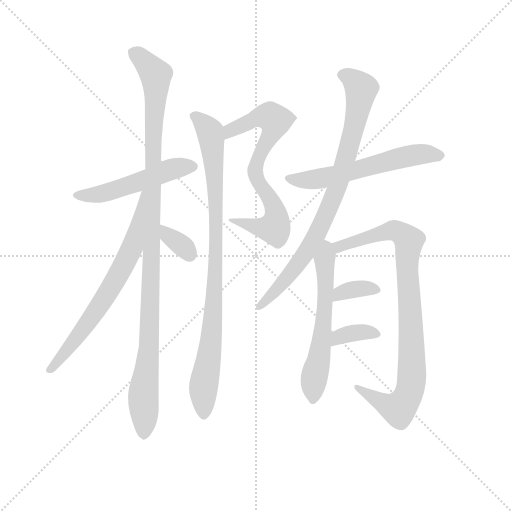
t = 0.00 s
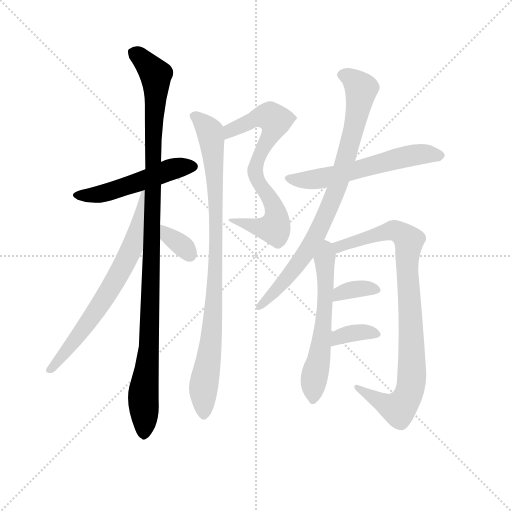
t = 1.89 s
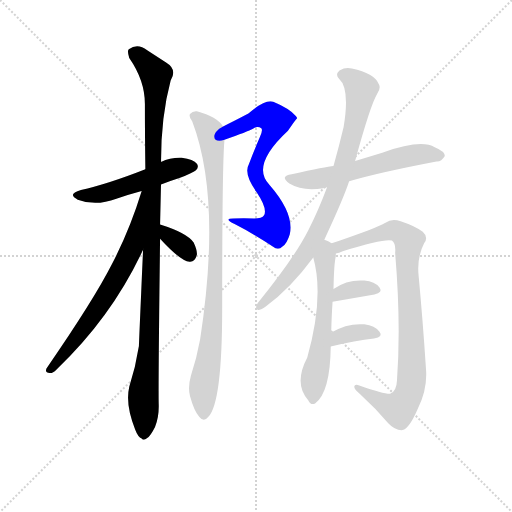
t = 3.78 s
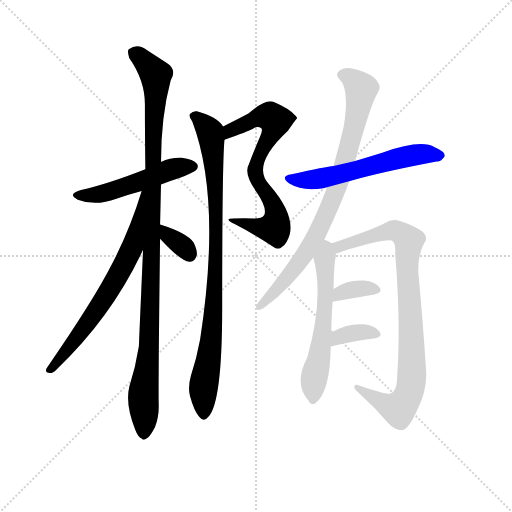
t = 5.67 s
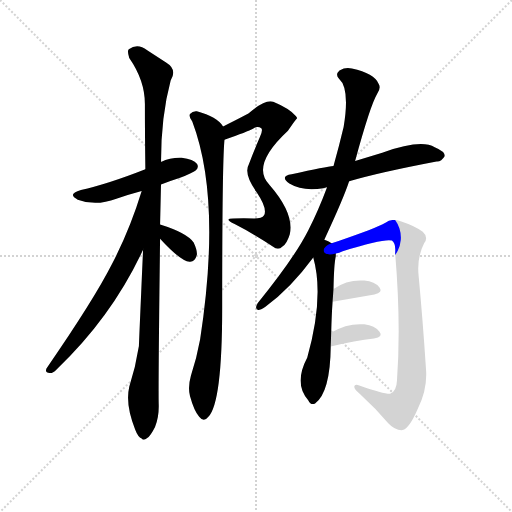
t = 7.57 s
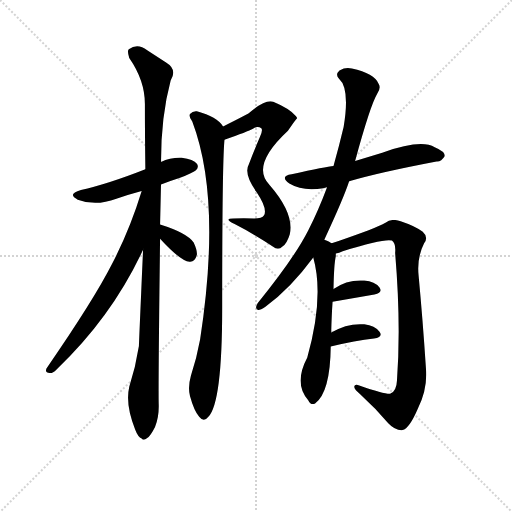
t = 9.46 s

The animated SVG that drew these frames (rendered in a browser with its animation timeline set to each time). Animation: 12 CSS @keyframes rules; one cycle of 9.46 s.

<svg version="1.1" viewBox="0 0 1024 1024" xmlns="http://www.w3.org/2000/svg">
  <g stroke="lightgray" stroke-dasharray="1,1" stroke-width="1" transform="scale(4, 4)">
    <line x1="0" y1="0" x2="256" y2="256"></line>
    <line x1="256" y1="0" x2="0" y2="256"></line>
    <line x1="128" y1="0" x2="128" y2="256"></line>
    <line x1="0" y1="128" x2="256" y2="128"></line>
  </g>
  <g transform="scale(0.92, -0.92) translate(60, -850)">
    <style type="text/css">
      
        @keyframes keyframes0 {
          from {
            stroke: blue;
            stroke-dashoffset: 513;
            stroke-width: 128;
          }
          63% {
            animation-timing-function: step-end;
            stroke: blue;
            stroke-dashoffset: 0;
            stroke-width: 128;
          }
          to {
            stroke: black;
            stroke-width: 1024;
          }
        }
        #make-me-a-hanzi-animation-0 {
          animation: keyframes0 0.66748046875s both;
          animation-delay: 0s;
          animation-timing-function: linear;
        }
      
        @keyframes keyframes1 {
          from {
            stroke: blue;
            stroke-dashoffset: 1102;
            stroke-width: 128;
          }
          78% {
            animation-timing-function: step-end;
            stroke: blue;
            stroke-dashoffset: 0;
            stroke-width: 128;
          }
          to {
            stroke: black;
            stroke-width: 1024;
          }
        }
        #make-me-a-hanzi-animation-1 {
          animation: keyframes1 1.1468098958333333s both;
          animation-delay: 0.66748046875s;
          animation-timing-function: linear;
        }
      
        @keyframes keyframes2 {
          from {
            stroke: blue;
            stroke-dashoffset: 700;
            stroke-width: 128;
          }
          69% {
            animation-timing-function: step-end;
            stroke: blue;
            stroke-dashoffset: 0;
            stroke-width: 128;
          }
          to {
            stroke: black;
            stroke-width: 1024;
          }
        }
        #make-me-a-hanzi-animation-2 {
          animation: keyframes2 0.8196614583333334s both;
          animation-delay: 1.8142903645833333s;
          animation-timing-function: linear;
        }
      
        @keyframes keyframes3 {
          from {
            stroke: blue;
            stroke-dashoffset: 338;
            stroke-width: 128;
          }
          52% {
            animation-timing-function: step-end;
            stroke: blue;
            stroke-dashoffset: 0;
            stroke-width: 128;
          }
          to {
            stroke: black;
            stroke-width: 1024;
          }
        }
        #make-me-a-hanzi-animation-3 {
          animation: keyframes3 0.5250651041666666s both;
          animation-delay: 2.6339518229166665s;
          animation-timing-function: linear;
        }
      
        @keyframes keyframes4 {
          from {
            stroke: blue;
            stroke-dashoffset: 713;
            stroke-width: 128;
          }
          70% {
            animation-timing-function: step-end;
            stroke: blue;
            stroke-dashoffset: 0;
            stroke-width: 128;
          }
          to {
            stroke: black;
            stroke-width: 1024;
          }
        }
        #make-me-a-hanzi-animation-4 {
          animation: keyframes4 0.8302408854166666s both;
          animation-delay: 3.159016927083333s;
          animation-timing-function: linear;
        }
      
        @keyframes keyframes5 {
          from {
            stroke: blue;
            stroke-dashoffset: 925;
            stroke-width: 128;
          }
          75% {
            animation-timing-function: step-end;
            stroke: blue;
            stroke-dashoffset: 0;
            stroke-width: 128;
          }
          to {
            stroke: black;
            stroke-width: 1024;
          }
        }
        #make-me-a-hanzi-animation-5 {
          animation: keyframes5 1.0027669270833333s both;
          animation-delay: 3.9892578124999996s;
          animation-timing-function: linear;
        }
      
        @keyframes keyframes6 {
          from {
            stroke: blue;
            stroke-dashoffset: 591;
            stroke-width: 128;
          }
          66% {
            animation-timing-function: step-end;
            stroke: blue;
            stroke-dashoffset: 0;
            stroke-width: 128;
          }
          to {
            stroke: black;
            stroke-width: 1024;
          }
        }
        #make-me-a-hanzi-animation-6 {
          animation: keyframes6 0.73095703125s both;
          animation-delay: 4.992024739583333s;
          animation-timing-function: linear;
        }
      
        @keyframes keyframes7 {
          from {
            stroke: blue;
            stroke-dashoffset: 842;
            stroke-width: 128;
          }
          73% {
            animation-timing-function: step-end;
            stroke: blue;
            stroke-dashoffset: 0;
            stroke-width: 128;
          }
          to {
            stroke: black;
            stroke-width: 1024;
          }
        }
        #make-me-a-hanzi-animation-7 {
          animation: keyframes7 0.9352213541666666s both;
          animation-delay: 5.722981770833333s;
          animation-timing-function: linear;
        }
      
        @keyframes keyframes8 {
          from {
            stroke: blue;
            stroke-dashoffset: 596;
            stroke-width: 128;
          }
          66% {
            animation-timing-function: step-end;
            stroke: blue;
            stroke-dashoffset: 0;
            stroke-width: 128;
          }
          to {
            stroke: black;
            stroke-width: 1024;
          }
        }
        #make-me-a-hanzi-animation-8 {
          animation: keyframes8 0.7350260416666666s both;
          animation-delay: 6.658203125s;
          animation-timing-function: linear;
        }
      
        @keyframes keyframes9 {
          from {
            stroke: blue;
            stroke-dashoffset: 905;
            stroke-width: 128;
          }
          75% {
            animation-timing-function: step-end;
            stroke: blue;
            stroke-dashoffset: 0;
            stroke-width: 128;
          }
          to {
            stroke: black;
            stroke-width: 1024;
          }
        }
        #make-me-a-hanzi-animation-9 {
          animation: keyframes9 0.9864908854166666s both;
          animation-delay: 7.393229166666667s;
          animation-timing-function: linear;
        }
      
        @keyframes keyframes10 {
          from {
            stroke: blue;
            stroke-dashoffset: 351;
            stroke-width: 128;
          }
          53% {
            animation-timing-function: step-end;
            stroke: blue;
            stroke-dashoffset: 0;
            stroke-width: 128;
          }
          to {
            stroke: black;
            stroke-width: 1024;
          }
        }
        #make-me-a-hanzi-animation-10 {
          animation: keyframes10 0.53564453125s both;
          animation-delay: 8.379720052083334s;
          animation-timing-function: linear;
        }
      
        @keyframes keyframes11 {
          from {
            stroke: blue;
            stroke-dashoffset: 356;
            stroke-width: 128;
          }
          54% {
            animation-timing-function: step-end;
            stroke: blue;
            stroke-dashoffset: 0;
            stroke-width: 128;
          }
          to {
            stroke: black;
            stroke-width: 1024;
          }
        }
        #make-me-a-hanzi-animation-11 {
          animation: keyframes11 0.5397135416666666s both;
          animation-delay: 8.915364583333334s;
          animation-timing-function: linear;
        }
      
    </style>
    
      <path d="M 290 449 Q 308 456 330 463 Q 361 475 366 480 Q 373 487 368 494 Q 361 504 335 507 Q 311 508 290 498 L 256 482 Q 172 449 116 437 Q 85 428 109 416 Q 148 401 193 418 Q 218 427 248 435 L 290 449 Z" fill="lightgray"></path>
    
      <path d="M 288 362 L 290 449 L 290 498 Q 290 597 311 675 Q 326 699 301 714 L 260 741 Q 239 757 220 743 Q 216 739 221 724 Q 255 675 255 624 Q 255 558 256 482 L 251 307 Q 242 102 242 98 Q 235 53 221 9 Q 212 -30 234 -84 Q 240 -100 248 -103 Q 252 -109 260 -102 Q 267 -98 277 -78 Q 286 -56 285 -28 Q 284 15 288 331 L 288 362 Z" fill="lightgray"></path>
    
      <path d="M 248 435 Q 223 353 184 277 Q 144 198 41 49 Q 37 39 48 39 Q 54 38 63 47 Q 183 161 251 307 C 329 472 257 464 248 435 Z" fill="lightgray"></path>
    
      <path d="M 288 331 Q 333 282 352 281 Q 364 280 368 296 Q 369 306 361 323 Q 346 344 288 362 C 259 371 268 353 288 331 Z" fill="lightgray"></path>
    
      <path d="M 428 546 Q 479 564 490 570 Q 500 577 508 571 Q 512 567 505 552 Q 492 522 481 493 Q 469 472 498 432 Q 522 396 514 382 Q 510 375 492 375 Q 470 376 447 375 Q 425 375 450 363 Q 493 341 533 314 Q 545 304 554 314 Q 564 321 570 341 Q 580 386 526 448 Q 484 490 566 566 Q 585 593 586 593 Q 585 596 583 598 Q 570 614 534 629 Q 516 635 480 603 Q 444 584 425 575 C 398 562 400 536 428 546 Z" fill="lightgray"></path>
    
      <path d="M 425 575 Q 412 596 368 608 Q 359 609 353 602 Q 350 596 358 586 Q 422 417 375 112 Q 368 73 355 33 Q 348 8 353 -11 Q 362 -44 373 -56 Q 383 -69 393 -56 Q 423 -25 423 180 Q 423 495 428 546 C 430 570 430 570 425 575 Z" fill="lightgray"></path>
    
      <path d="M 699 456 Q 763 475 889 499 Q 899 498 907 511 Q 907 521 885 530 Q 855 548 771 518 L 712 500 L 665 489 Q 650 488 574 471 Q 547 467 569 451 Q 599 433 643 441 Q 646 442 651 443 L 699 456 Z" fill="lightgray"></path>
    
      <path d="M 645 329 Q 687 419 699 456 L 712 500 Q 745 621 760 646 Q 769 659 763 668 Q 754 690 705 701 Q 692 705 678 697 Q 668 688 677 679 Q 701 658 687 574 Q 677 532 665 489 L 651 443 Q 632 392 610 349 Q 579 288 500 191 Q 493 178 501 176 Q 505 175 517 183 Q 571 222 621 290 L 645 329 Z" fill="lightgray"></path>
    
      <path d="M 660 127 Q 661 166 663 194 L 665 222 Q 666 276 670 293 L 670 299 C 671 315 671 315 661 321 Q 658 324 645 329 C 617 341 614 319 621 290 Q 645 205 608 73 Q 578 16 610 -20 Q 616 -32 625 -27 Q 658 -2 659 97 L 660 127 Z" fill="lightgray"></path>
    
      <path d="M 670 299 Q 677 300 685 304 Q 776 332 792 327 Q 801 321 799 300 Q 812 146 803 23 Q 802 -1 788 -6 Q 776 -7 721 12 Q 711 16 710 9 Q 711 2 723 -7 Q 757 -38 784 -70 Q 799 -86 815 -85 Q 830 -81 848 -39 Q 870 4 866 49 Q 859 155 850 251 Q 846 290 862 321 Q 872 334 859 346 Q 844 358 811 369 Q 792 376 778 366 Q 765 359 740 349 Q 688 330 661 321 C 633 311 641 290 670 299 Z" fill="lightgray"></path>
    
      <path d="M 663 194 L 754 210 Q 773 214 765 225 Q 755 238 732 240 Q 696 243 665 222 C 640 206 633 189 663 194 Z" fill="lightgray"></path>
    
      <path d="M 659 97 Q 713 109 753 114 Q 774 118 765 129 Q 755 142 732 145 Q 695 148 660 127 C 634 112 630 91 659 97 Z" fill="lightgray"></path>
    
    
      <clipPath id="make-me-a-hanzi-clip-0">
        <path d="M 290 449 Q 308 456 330 463 Q 361 475 366 480 Q 373 487 368 494 Q 361 504 335 507 Q 311 508 290 498 L 256 482 Q 172 449 116 437 Q 85 428 109 416 Q 148 401 193 418 Q 218 427 248 435 L 290 449 Z"></path>
      </clipPath>
      <path clip-path="url(#make-me-a-hanzi-clip-0)" d="M 110 427 L 155 427 L 305 480 L 357 488" fill="none" id="make-me-a-hanzi-animation-0" stroke-dasharray="385 770" stroke-linecap="round"></path>
    
      <clipPath id="make-me-a-hanzi-clip-1">
        <path d="M 288 362 L 290 449 L 290 498 Q 290 597 311 675 Q 326 699 301 714 L 260 741 Q 239 757 220 743 Q 216 739 221 724 Q 255 675 255 624 Q 255 558 256 482 L 251 307 Q 242 102 242 98 Q 235 53 221 9 Q 212 -30 234 -84 Q 240 -100 248 -103 Q 252 -109 260 -102 Q 267 -98 277 -78 Q 286 -56 285 -28 Q 284 15 288 331 L 288 362 Z"></path>
      </clipPath>
      <path clip-path="url(#make-me-a-hanzi-clip-1)" d="M 231 737 L 277 689 L 279 676 L 272 318 L 264 98 L 251 -12 L 253 -89" fill="none" id="make-me-a-hanzi-animation-1" stroke-dasharray="974 1948" stroke-linecap="round"></path>
    
      <clipPath id="make-me-a-hanzi-clip-2">
        <path d="M 248 435 Q 223 353 184 277 Q 144 198 41 49 Q 37 39 48 39 Q 54 38 63 47 Q 183 161 251 307 C 329 472 257 464 248 435 Z"></path>
      </clipPath>
      <path clip-path="url(#make-me-a-hanzi-clip-2)" d="M 253 430 L 247 427 L 250 416 L 227 310 L 214 283 L 162 193 L 101 107 L 50 48" fill="none" id="make-me-a-hanzi-animation-2" stroke-dasharray="572 1144" stroke-linecap="round"></path>
    
      <clipPath id="make-me-a-hanzi-clip-3">
        <path d="M 288 331 Q 333 282 352 281 Q 364 280 368 296 Q 369 306 361 323 Q 346 344 288 362 C 259 371 268 353 288 331 Z"></path>
      </clipPath>
      <path clip-path="url(#make-me-a-hanzi-clip-3)" d="M 295 354 L 308 335 L 341 312 L 352 297" fill="none" id="make-me-a-hanzi-animation-3" stroke-dasharray="210 420" stroke-linecap="round"></path>
    
      <clipPath id="make-me-a-hanzi-clip-4">
        <path d="M 428 546 Q 479 564 490 570 Q 500 577 508 571 Q 512 567 505 552 Q 492 522 481 493 Q 469 472 498 432 Q 522 396 514 382 Q 510 375 492 375 Q 470 376 447 375 Q 425 375 450 363 Q 493 341 533 314 Q 545 304 554 314 Q 564 321 570 341 Q 580 386 526 448 Q 484 490 566 566 Q 585 593 586 593 Q 585 596 583 598 Q 570 614 534 629 Q 516 635 480 603 Q 444 584 425 575 C 398 562 400 536 428 546 Z"></path>
      </clipPath>
      <path clip-path="url(#make-me-a-hanzi-clip-4)" d="M 436 554 L 440 566 L 500 595 L 518 598 L 539 588 L 495 483 L 503 449 L 536 400 L 538 357 L 517 354 L 455 371" fill="none" id="make-me-a-hanzi-animation-4" stroke-dasharray="585 1170" stroke-linecap="round"></path>
    
      <clipPath id="make-me-a-hanzi-clip-5">
        <path d="M 425 575 Q 412 596 368 608 Q 359 609 353 602 Q 350 596 358 586 Q 422 417 375 112 Q 368 73 355 33 Q 348 8 353 -11 Q 362 -44 373 -56 Q 383 -69 393 -56 Q 423 -25 423 180 Q 423 495 428 546 C 430 570 430 570 425 575 Z"></path>
      </clipPath>
      <path clip-path="url(#make-me-a-hanzi-clip-5)" d="M 361 598 L 372 593 L 397 563 L 409 429 L 407 193 L 398 95 L 382 8 L 383 -52" fill="none" id="make-me-a-hanzi-animation-5" stroke-dasharray="797 1594" stroke-linecap="round"></path>
    
      <clipPath id="make-me-a-hanzi-clip-6">
        <path d="M 699 456 Q 763 475 889 499 Q 899 498 907 511 Q 907 521 885 530 Q 855 548 771 518 L 712 500 L 665 489 Q 650 488 574 471 Q 547 467 569 451 Q 599 433 643 441 Q 646 442 651 443 L 699 456 Z"></path>
      </clipPath>
      <path clip-path="url(#make-me-a-hanzi-clip-6)" d="M 569 462 L 618 459 L 849 515 L 897 512" fill="none" id="make-me-a-hanzi-animation-6" stroke-dasharray="463 926" stroke-linecap="round"></path>
    
      <clipPath id="make-me-a-hanzi-clip-7">
        <path d="M 645 329 Q 687 419 699 456 L 712 500 Q 745 621 760 646 Q 769 659 763 668 Q 754 690 705 701 Q 692 705 678 697 Q 668 688 677 679 Q 701 658 687 574 Q 677 532 665 489 L 651 443 Q 632 392 610 349 Q 579 288 500 191 Q 493 178 501 176 Q 505 175 517 183 Q 571 222 621 290 L 645 329 Z"></path>
      </clipPath>
      <path clip-path="url(#make-me-a-hanzi-clip-7)" d="M 684 688 L 708 676 L 725 657 L 702 539 L 675 449 L 649 382 L 609 306 L 554 234 L 503 184" fill="none" id="make-me-a-hanzi-animation-7" stroke-dasharray="714 1428" stroke-linecap="round"></path>
    
      <clipPath id="make-me-a-hanzi-clip-8">
        <path d="M 660 127 Q 661 166 663 194 L 665 222 Q 666 276 670 293 L 670 299 C 671 315 671 315 661 321 Q 658 324 645 329 C 617 341 614 319 621 290 Q 645 205 608 73 Q 578 16 610 -20 Q 616 -32 625 -27 Q 658 -2 659 97 L 660 127 Z"></path>
      </clipPath>
      <path clip-path="url(#make-me-a-hanzi-clip-8)" d="M 647 319 L 651 310 L 645 287 L 645 164 L 620 -18" fill="none" id="make-me-a-hanzi-animation-8" stroke-dasharray="468 936" stroke-linecap="round"></path>
    
      <clipPath id="make-me-a-hanzi-clip-9">
        <path d="M 670 299 Q 677 300 685 304 Q 776 332 792 327 Q 801 321 799 300 Q 812 146 803 23 Q 802 -1 788 -6 Q 776 -7 721 12 Q 711 16 710 9 Q 711 2 723 -7 Q 757 -38 784 -70 Q 799 -86 815 -85 Q 830 -81 848 -39 Q 870 4 866 49 Q 859 155 850 251 Q 846 290 862 321 Q 872 334 859 346 Q 844 358 811 369 Q 792 376 778 366 Q 765 359 740 349 Q 688 330 661 321 C 633 311 641 290 670 299 Z"></path>
      </clipPath>
      <path clip-path="url(#make-me-a-hanzi-clip-9)" d="M 668 317 L 695 317 L 795 349 L 811 344 L 829 327 L 825 275 L 834 135 L 832 5 L 823 -19 L 806 -39 L 716 7" fill="none" id="make-me-a-hanzi-animation-9" stroke-dasharray="777 1554" stroke-linecap="round"></path>
    
      <clipPath id="make-me-a-hanzi-clip-10">
        <path d="M 663 194 L 754 210 Q 773 214 765 225 Q 755 238 732 240 Q 696 243 665 222 C 640 206 633 189 663 194 Z"></path>
      </clipPath>
      <path clip-path="url(#make-me-a-hanzi-clip-10)" d="M 670 201 L 680 213 L 702 220 L 736 224 L 757 219" fill="none" id="make-me-a-hanzi-animation-10" stroke-dasharray="223 446" stroke-linecap="round"></path>
    
      <clipPath id="make-me-a-hanzi-clip-11">
        <path d="M 659 97 Q 713 109 753 114 Q 774 118 765 129 Q 755 142 732 145 Q 695 148 660 127 C 634 112 630 91 659 97 Z"></path>
      </clipPath>
      <path clip-path="url(#make-me-a-hanzi-clip-11)" d="M 667 104 L 675 118 L 687 122 L 736 129 L 757 123" fill="none" id="make-me-a-hanzi-animation-11" stroke-dasharray="228 456" stroke-linecap="round"></path>
    
  </g>
</svg>
